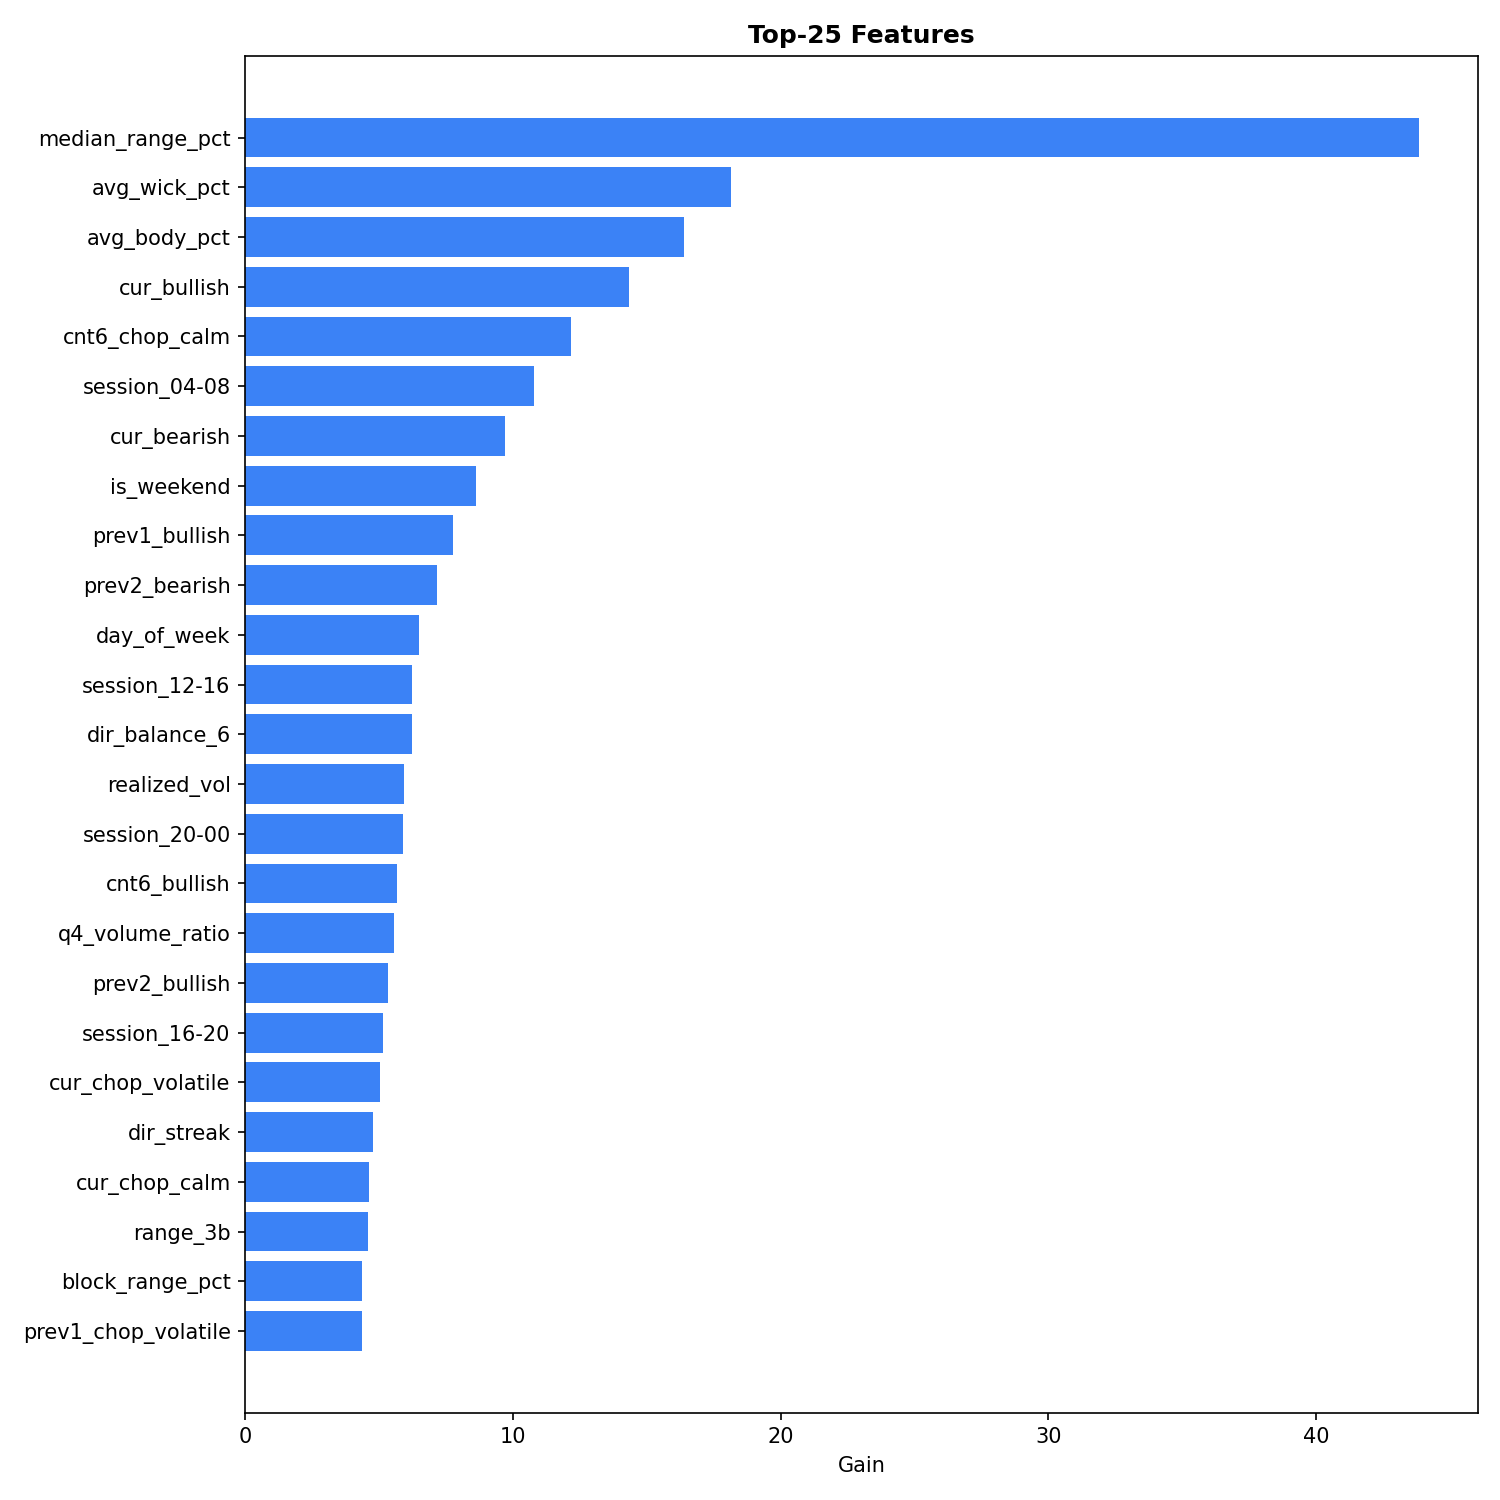

The data file committed next to this chart (first rows):
feature, gain, weight, cover
median_range_pct, 43.84, 1953, 1291
avg_wick_pct, 18.16, 1838, 1163
avg_body_pct, 16.37, 1677, 1106
cur_bullish, 14.33, 155.0, 2005
cnt6_chop_calm, 12.16, 457.0, 1317
session_04-08, 10.78, 500.0, 812.8
cur_bearish, 9.72, 174.0, 2012
is_weekend, 8.618, 160.0, 1035
prev1_bullish, 7.771, 220.0, 1845
prev2_bearish, 7.177, 202.0, 2134
day_of_week, 6.499, 1304, 878.9
session_12-16, 6.227, 253.0, 696.2
dir_balance_6, 6.216, 416.0, 1004
realized_vol, 5.918, 1268, 1111
session_20-00, 5.9, 225.0, 1661
cnt6_bullish, 5.664, 211.0, 795.2
q4_volume_ratio, 5.562, 2186, 987.3
prev2_bullish, 5.328, 156.0, 1885
session_16-20, 5.133, 234.0, 1047
cur_chop_volatile, 5.033, 95.0, 628.2
dir_streak, 4.78, 53.0, 1490
cur_chop_calm, 4.63, 22.0, 1299
range_3b, 4.573, 1511, 1032
block_range_pct, 4.365, 1319, 1082
prev1_chop_volatile, 4.357, 137.0, 465.7
prev2_chop_calm, 4.205, 11.0, 898.4
half_momentum_shift, 4.117, 1410, 873.4
session_08-12, 3.983, 78.0, 578.6
abs_net_pct, 3.973, 915.0, 955.1
second_half_magnitude, 3.966, 1787, 852.6
q4_range_share, 3.947, 1753, 952.3
dir_balance_12, 3.887, 734.0, 861
q4_range_expansion, 3.862, 2049, 984.4
session_00-04, 3.847, 131.0, 1008
path_efficiency, 3.748, 970.0, 956.1
dir_consistency, 3.738, 1648, 879.7
late_giveback, 3.737, 1668, 907.9
max_pullback_ratio, 3.692, 2036, 896.6
prev2_chop_volatile, 3.692, 75.0, 383.6
counter_energy, 3.689, 856.0, 962.7
vol_ratio, 3.684, 1992, 989.6
last_candle_wick_pct, 3.665, 1985, 858.8
control_strength_15m, 3.665, 1194, 1031
efficiency_3b, 3.655, 1857, 949
range_change, 3.602, 1859, 1052
prev1_bearish, 3.589, 86.0, 1617
abs_efficiency, 3.581, 990.0, 1003
control_strength_1h, 3.555, 1408, 980.3
close_position, 3.553, 1900, 853.8
winner_rejection, 3.553, 1610, 842.7
q4_agrees_with_block, 3.543, 151.0, 736
first_half_magnitude, 3.521, 1582, 880.5
wick_symmetry, 3.509, 1845, 853.6
structure_strength, 3.503, 928.0, 1030
prev_momentum_decay, 3.478, 1856, 842.6
q4_wick_to_body, 3.477, 2024, 981.4
tf_all_agree, 3.471, 38.0, 1532
regime_streak, 3.468, 393.0, 1016
q4_winner_rejection, 3.462, 2025, 756.6
longest_run, 3.45, 474.0, 825.5
... 15 more rows
